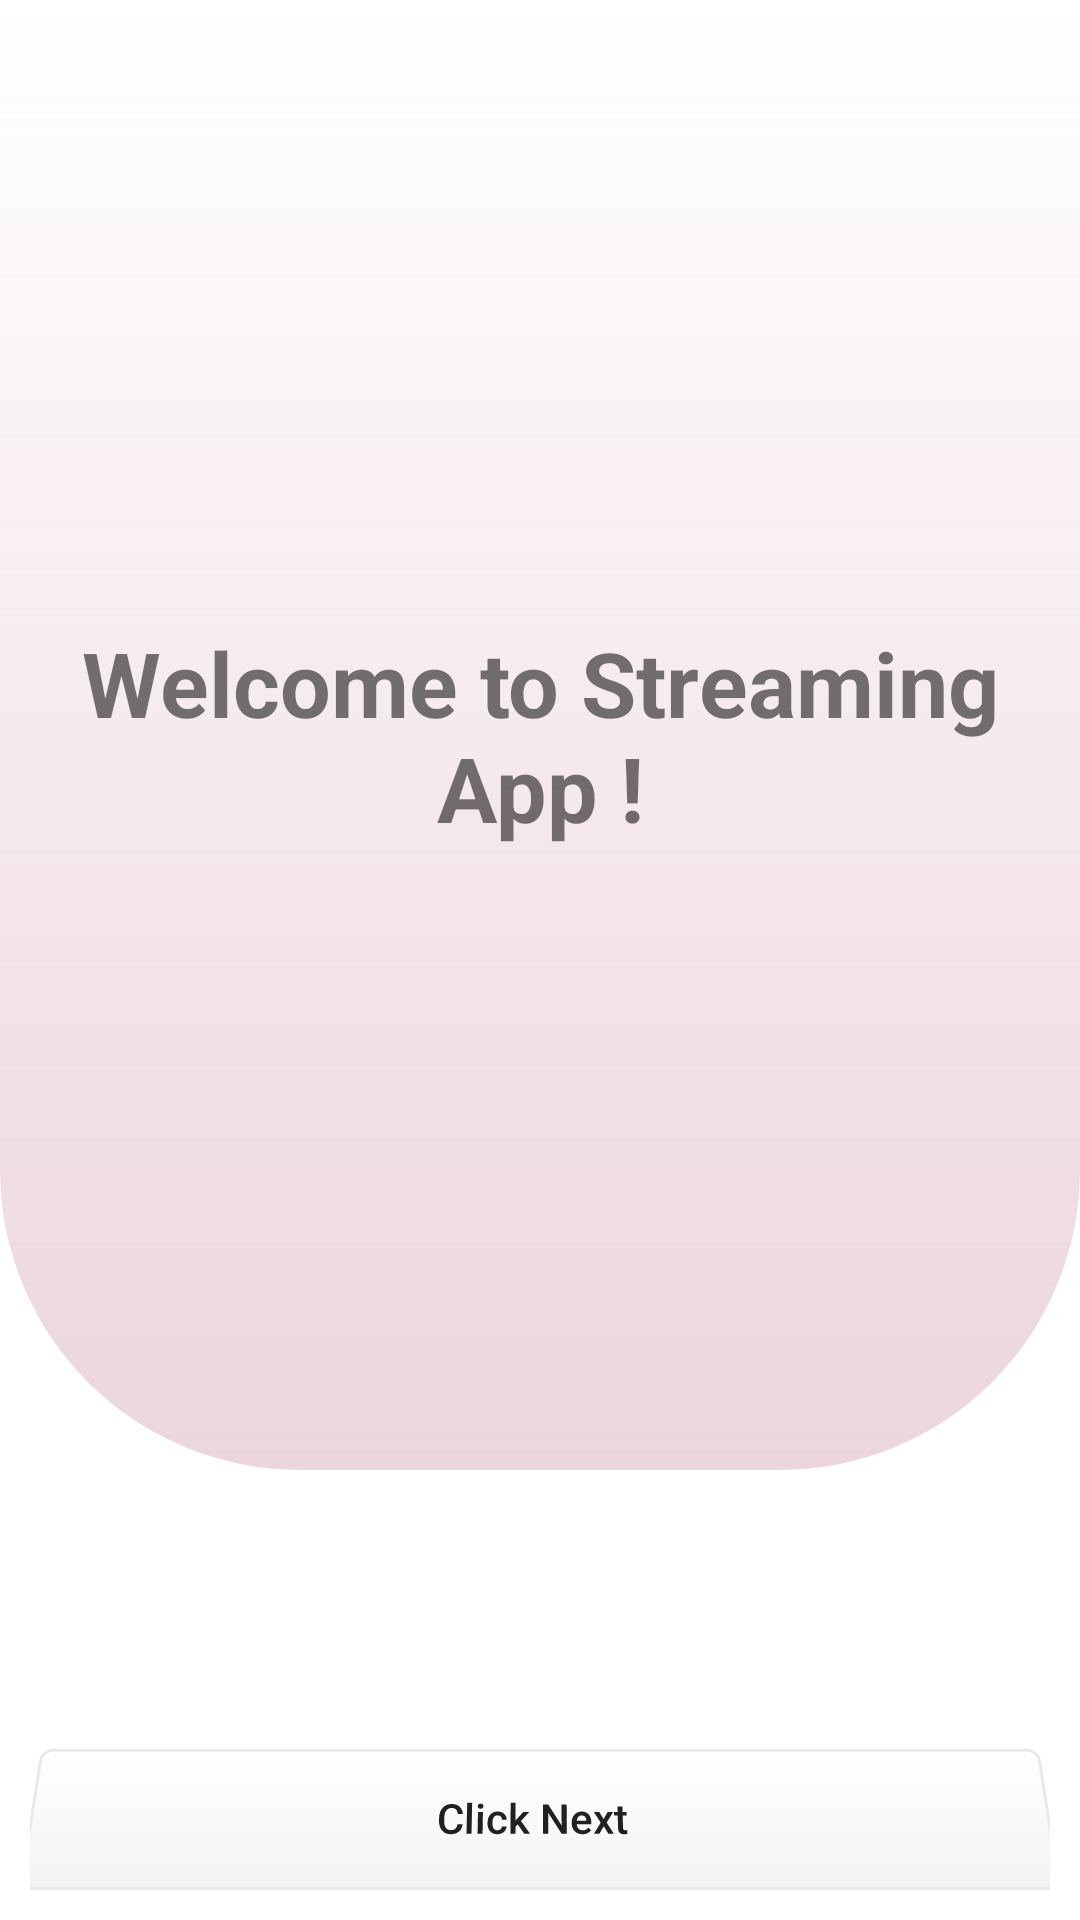

This screen was rendered from an Android layout file. Write that file and the resources it references.
<!-- AndroidManifest.xml: application theme Theme.StreamingVideoApp -->
<!-- res/layout/activity_splash_screen.xml -->
<?xml version="1.0" encoding="utf-8"?>

<layout>

    <RelativeLayout xmlns:android="http://schemas.android.com/apk/res/android"
        android:layout_width="match_parent"
        android:layout_height="match_parent">

        <LinearLayout
            android:id="@+id/linear"
            android:layout_width="wrap_content"
            android:background="@drawable/spashscreen_bg"
            android:layout_height="wrap_content">

            <TextView
                android:id="@+id/txt_welcome"
                android:layout_width="wrap_content"
                android:layout_height="wrap_content"
                android:layout_gravity="center"
                android:layout_margin="20dp"
                android:elevation="4dp"
                android:gravity="center"
                android:minHeight="450dp"
                android:text="@string/welcome_to_streaming_app"
                android:textSize="30dp"
                android:textStyle="bold" />
        </LinearLayout>

        <LinearLayout
            android:layout_width="match_parent"
            android:layout_height="wrap_content"
            android:layout_alignParentBottom="true"
            android:layout_margin="10dp"
            android:gravity="center">

            <Button
                android:id="@+id/next_btn"
                android:layout_width="match_parent"
                android:layout_height="wrap_content"
                android:layout_below="@id/txt_welcome"
                android:layout_alignParentBottom="true"
                android:layout_gravity="center_horizontal"
                android:background="@drawable/edit_stroke"
                android:elevation="4dp"
                android:gravity="center"
                android:rotationX="10"
                android:text="@string/click_next"
                android:textAllCaps="false"
                android:textSize="@dimen/text_size_large" />
        </LinearLayout>
    </RelativeLayout>
</layout>
<!-- resources referenced by this layout -->
<resources>
  <dimen name="text_size_large">14sp</dimen>
  <!-- drawable edit_stroke (drawable) -->
  <?xml version="1.0" encoding="utf-8"?>
  
  <shape xmlns:android="http://schemas.android.com/apk/res/android">
      <stroke android:color="#E8E8E8"
          android:width="1dp"/>
      <corners android:radius="4dp"/>
      <padding android:right="10dp"
          android:left="5dp"
          android:bottom="2dp"
          android:top="2dp"/>
      
      <gradient android:angle="270"
          android:endColor="#F3F3F3"/>
  </shape>
  <!-- drawable spashscreen_bg (drawable) -->
  <?xml version="1.0" encoding="utf-8"?>
  
  <shape xmlns:android="http://schemas.android.com/apk/res/android">
  <solid android:color="@color/pink"/>
      <corners android:bottomLeftRadius="100dp"
          android:bottomRightRadius="100dp"/>
      <gradient android:angle="270"
          android:endColor="@color/pink"/>
  </shape>
  <string name="click_next">Click Next</string>
  <string name="welcome_to_streaming_app">Welcome to Streaming App !</string>
  <style name="Theme.StreamingVideoApp" parent="Theme.MaterialComponents.Light.NoActionBar">
          
  
          <item name="colorPrimary">@color/dark_pink</item>
  
          <item name="colorPrimaryVariant">@color/dark_pink</item>
          <item name="colorOnPrimary">@color/white</item>
          
          <item name="colorSecondary">@color/teal_200</item>
          <item name="colorSecondaryVariant">@color/teal_700</item>
          <item name="colorOnSecondary">@color/black</item>
          
          <item name="android:statusBarColor">?attr/colorPrimaryVariant</item>
          
      </style>
  <color name="pink">#ECD5DF</color>
  <color name="dark_pink">#F37EB1</color>
  <color name="white">#FFFFFFFF</color>
  <color name="teal_200">#FF03DAC5</color>
  <color name="teal_700">#FF018786</color>
  <color name="black">#FF000000</color>
</resources>
